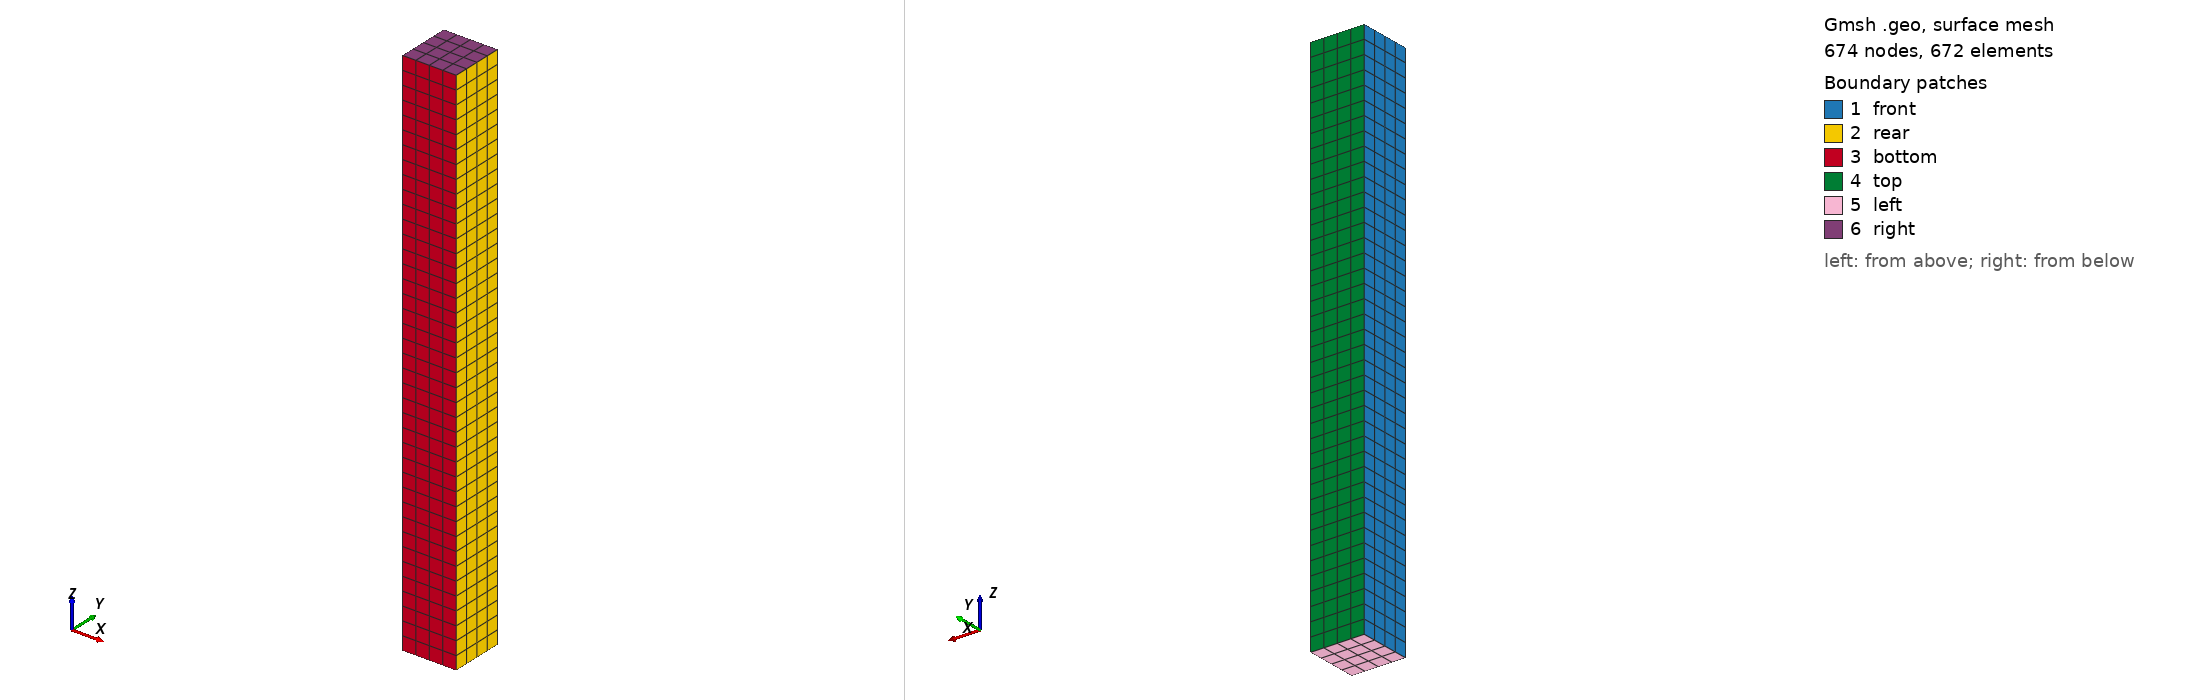

Gmsh geometry script, surface-meshed: 674 nodes, 672 surface elements. Boundary patches (legend numbers): 1 front, 2 rear, 3 bottom, 4 top, 5 left, 6 right. Left view from above one corner, right view from below the opposite corner. Legend entries are the model's physical surfaces. The drawing asked Gmsh for element sizes between 1% and 20% of the model's largest extent; the script's own settings can give other sizes.

=== beam.geo (drawn) ===
//+
SetFactory("OpenCASCADE");
Box(1) = {-5, -5, 0, 10, 10, 100};
//+
Transfinite Curve {3, 7, 5, 1} = 41 Using Progression 1;
//+
Transfinite Curve {6, 12, 2, 10, 8, 11, 4, 9} = 5 Using Progression 1;
//+
Transfinite Surface {1:6};
//+
Transfinite Volume{1};
//+
Recombine Surface {1:6};
//+
Mesh.ElementOrder = 1;
//+
Mesh 3;
//+
Physical Volume("body", 13) = {1};
//+
Physical Surface("right", 14) = {6};
//+
Physical Surface("left", 15) = {5};
//+
Physical Surface("top", 16) = {4};
//+
Physical Surface("bottom", 17) = {3};
//+
Physical Surface("front", 18) = {1};
//+
Physical Surface("rear", 19) = {2};
//+
Point(9) = {0, -5, 50, 1.0};
//+
Point(10) = {0, 5, 50, 1.0};
//+
Line(13) = {9, 10};
//+
Physical Curve("path", 20) = {13};
